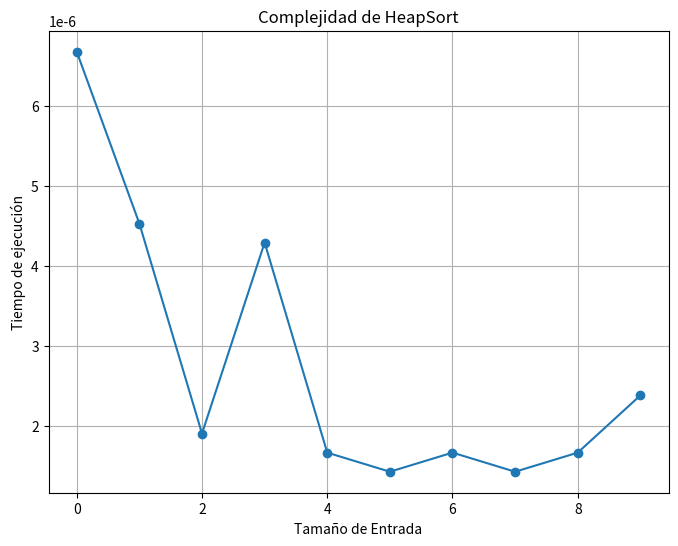

The matplotlib source for this figure:
import time
import matplotlib.pyplot as plt

def mochila_fraccionaria(capacidad, objetos):
    objetos.sort(key=lambda x: x[0]/x[1], reverse = True)
    total_objetos = 0.0
    mochila = []
    for valor, peso in objetos:
        #Si el objeto se puede guardar completo
        if capacidad >= peso:
            mochila.append((valor,peso))
            total_objetos += valor
            capacidad -= peso

        #El objeto pesa mpas de la capacidad de la mochila
        else: 
            fracc = capacidad / peso
            mochila.append((valor*fracc, peso*fracc))
            total_objetos += valor*fracc
            break

    return total_objetos, mochila

if __name__ == '__main__':
    tiempos = []
    objetos1 = [(5643453,13564354),(13452356,157967997),(18973566090,83569874),(33545566,1584664695)]
    capacidad1 = 3555664
    inicio = time.time()
    total_objetos1, mochila1 = mochila_fraccionaria(capacidad1, objetos1)
    fin = time.time()
    ejecucion = fin - inicio
    tiempos.append	(ejecucion)
    print(f'El total de objetos 1 es {total_objetos1} y la mochila 1 quedó {mochila1}')
    
    objetos2 = [(2958438,4000),(1000,5000),(4000,8000),(3000,9000)]
    capacidad2 = 20000
    inicio = time.time()
    total_objetos2, mochila2 = mochila_fraccionaria(capacidad2, objetos2)
    fin = time.time()
    ejecucion = fin - inicio
    tiempos.append	(ejecucion)
    print(f'El total de objetos 2 es {total_objetos2} y la mochila 2 quedó {mochila2}')
    
    objetos3 = [(5000,23000),(2000,3000),(1000,6000)]
    capacidad3 = 29000
    inicio = time.time()
    total_objetos3, mochila3 = mochila_fraccionaria(capacidad3, objetos3)
    fin = time.time()
    ejecucion = fin - inicio
    tiempos.append	(ejecucion)
    print(f'El total de objetos 3 es {total_objetos3} y la mochila 3 quedó {mochila3}')
    
    objetos4 = [(7000,23000),(2000,4000),(1000,8000),(1000,15000),(3000,1000),(1000,3000)]
    capacidad4 = 55000
    inicio = time.time()
    total_objetos4, mochila4 = mochila_fraccionaria(capacidad4, objetos4)
    fin = time.time()
    ejecucion = fin - inicio
    tiempos.append	(ejecucion)
    print(f'El total de objetos 4 es {total_objetos4} y la mochila 4 quedó {mochila4}')
    
    objetos5 = [(1000,6000),(1000,8000),(1000,10000)]
    capacidad5 = 12000
    inicio = time.time()
    total_objetos5, mochila5 = mochila_fraccionaria(capacidad5, objetos5)
    fin = time.time()
    ejecucion = fin - inicio
    tiempos.append	(ejecucion)
    print(f'El total de objetos 5  es {total_objetos5} y la mochila 5 quedó {mochila5}')
    
    objetos6 = [(3000,11000),(1000,5000),(2000,6000),(3000,4000)]
    capacidad6 = 7000
    inicio = time.time()
    total_objetos6, mochila6 = mochila_fraccionaria(capacidad6, objetos6)
    fin = time.time()
    ejecucion = fin - inicio
    tiempos.append	(ejecucion)
    print(f'El total de objetos 6 es {total_objetos6} y la mochila 6 quedó {mochila6}')
    
    objetos7 = [(1000,1000),(1000,11000),(2000,7000),(3000,25000),(6000,13000)]
    capacidad7 = 39000
    inicio = time.time()
    total_objetos7, mochila7 = mochila_fraccionaria(capacidad7, objetos7)
    fin = time.time()
    ejecucion = fin - inicio
    tiempos.append	(ejecucion)
    print(f'El total de objetos 7 es {total_objetos7} y la mochila 7 quedó {mochila7}')
    
    objetos8 = [(1000,2000),(2000,4000),(3000,6000),(4000,8000)]
    capacidad8 = 16000
    inicio = time.time()
    total_objetos8, mochila8 = mochila_fraccionaria(capacidad8, objetos8)
    fin = time.time()
    ejecucion = fin - inicio
    tiempos.append	(ejecucion)
    print(f'El total de objetos 8 es {total_objetos8} y la mochila 8 quedó {mochila8}')
    
    objetos9 = [(2000,2000),(4000,4000),(6000,6000),(8000,8000),(10000,10000)]
    capacidad9 = 22000
    inicio = time.time()
    total_objetos9, mochila9 = mochila_fraccionaria(capacidad9, objetos9)
    fin = time.time()
    ejecucion = fin - inicio
    tiempos.append	(ejecucion)
    print(f'El total de objetos 9 es {total_objetos9} y la mochila 9 quedó {mochila9}')
    
    objetos10 = [(10000,5000),(12000,15000),(8000,17000),(1000,3000),(1000,1000),(1000,5000),(4000,2000),(1000,13000)]
    capacidad10 = 50000
    inicio = time.time()
    total_objetos10, mochila10 = mochila_fraccionaria(capacidad10, objetos10)
    fin = time.time()
    ejecucion = fin - inicio
    tiempos.append	(ejecucion)
    print(f'El total de objetos 10 es {total_objetos10} y la mochila 10 quedó {mochila10}')
    
    for i in range(10):
        print("Tiempo Arreglos ",tiempos[i])
    
    plt.figure(figsize=(8, 6))
    plt.plot(tiempos, marker='o')
    plt.title("Complejidad de HeapSort")
    plt.xlabel("Tamaño de Entrada")
    plt.ylabel("Tiempo de ejecución")
    plt.grid(True)  
    plt.show()